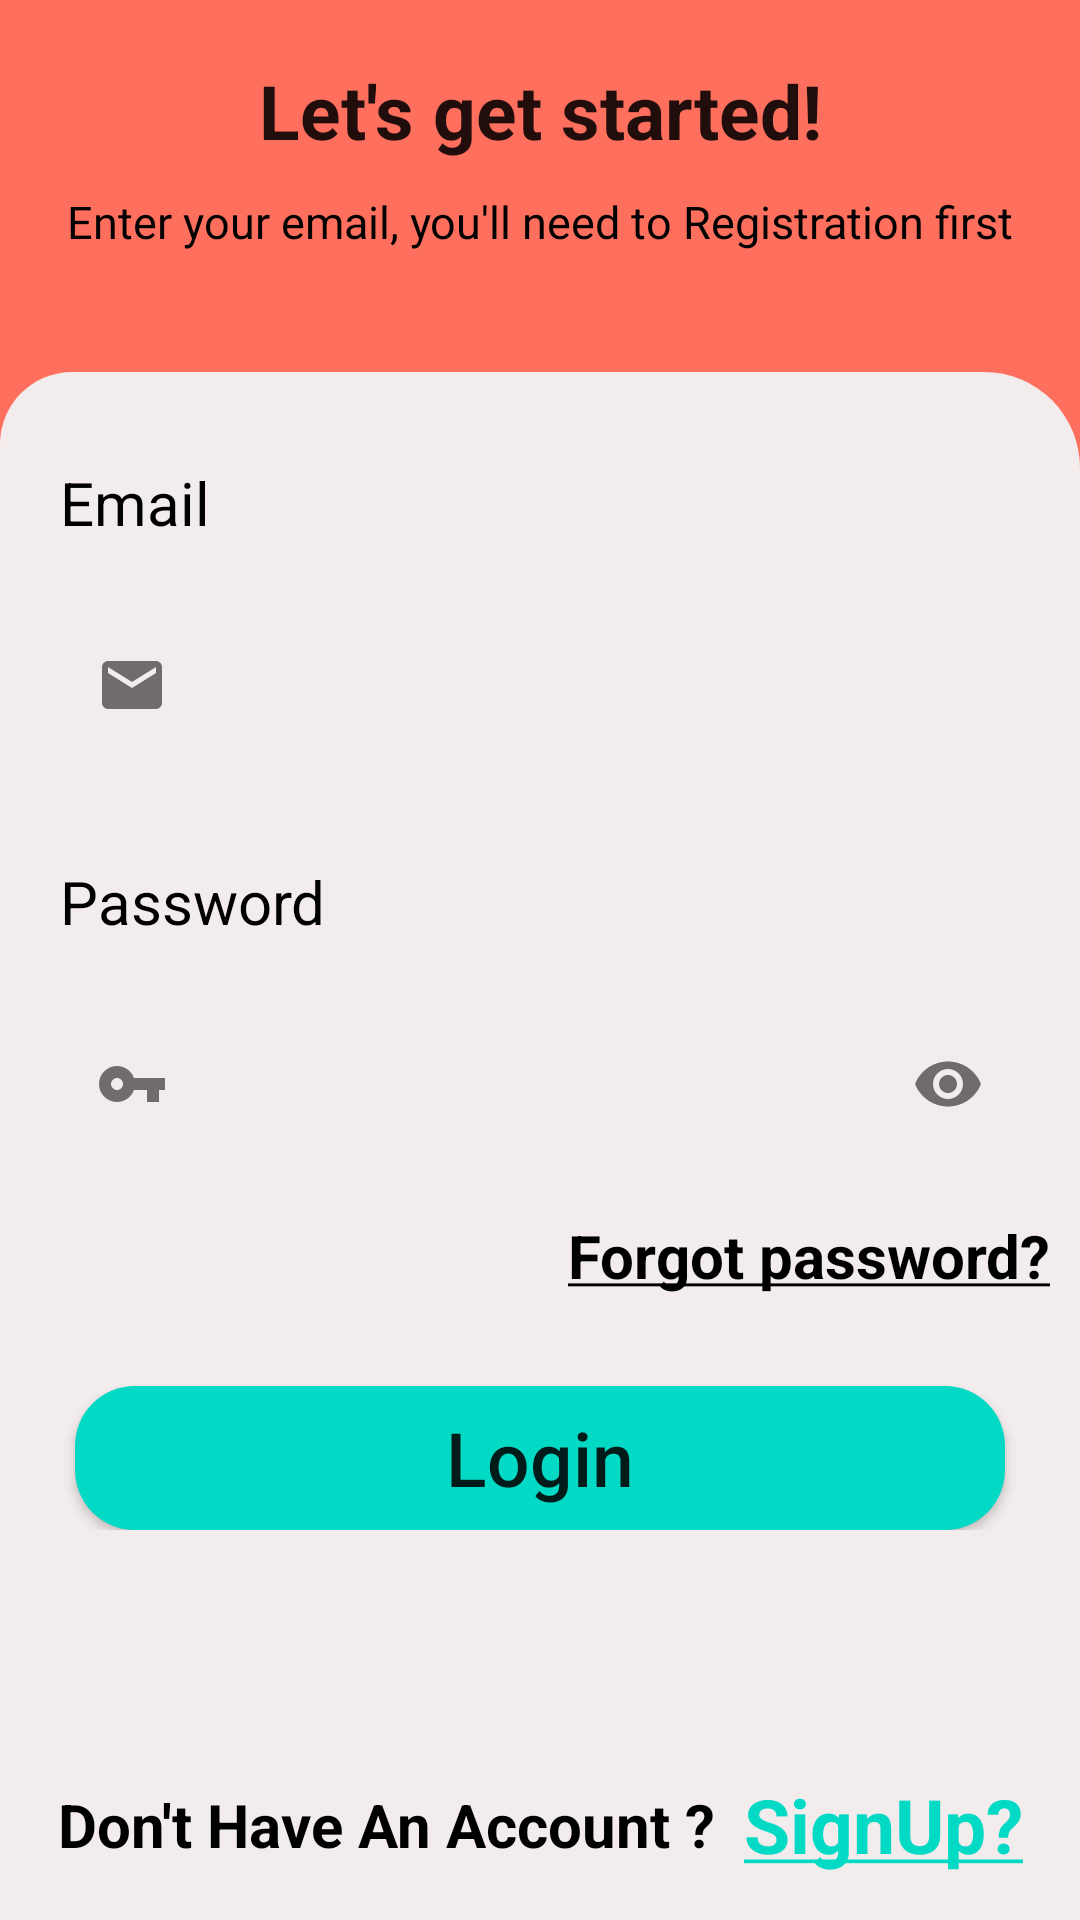

Write the Android layout XML for this screen, with the resource values it uses.
<!-- AndroidManifest.xml: application theme Theme.QuizApp -->
<!-- res/layout/activity_login.xml -->
<?xml version="1.0" encoding="utf-8"?>
<RelativeLayout xmlns:android="http://schemas.android.com/apk/res/android"
    xmlns:app="http://schemas.android.com/apk/res-auto"
    xmlns:tools="http://schemas.android.com/tools"
    android:layout_width="match_parent"
    android:orientation="vertical"
    android:background="@color/used"
    android:layout_height="match_parent"
    tools:context=".LoginActivity">




    <TextView
        android:id="@+id/larText"
        android:layout_width="match_parent"
        android:layout_marginTop="20dp"
        android:layout_height="wrap_content"
        android:text="Let's get started!"
        android:textAlignment="center"
        android:textAppearance="@style/TextAppearance.AppCompat.Large"
        android:textSize="25dp"
        android:textStyle="bold" />

    <TextView
        android:id="@+id/smalltex"
        android:layout_width="match_parent"
        android:layout_height="wrap_content"
        android:layout_below="@+id/larText"
        android:layout_margin="10dp"
        android:gravity="center"
        android:text="Enter your email, you'll need to Registration first"
        android:textAlignment="center"
        android:textAppearance="@style/TextAppearance.AppCompat.Small"
        android:textColor="@color/black"
        android:textSize="15dp"
        android:textStyle="normal" />

    <LinearLayout
        android:layout_width="match_parent"
        android:layout_height="match_parent"
        android:layout_below="@+id/smalltex"
        android:layout_marginTop="30dp"
        android:background="@drawable/home_card"
        android:orientation="vertical">


        <LinearLayout
            android:layout_width="match_parent"
            android:layout_height="wrap_content"
            android:orientation="vertical">


            <LinearLayout
                android:id="@+id/emaillin"
                android:layout_width="match_parent"
                android:layout_height="wrap_content"
                android:layout_below="@+id/smalltex"
                android:layout_marginTop="30dp"
                android:orientation="vertical">

                <TextView
                    android:layout_width="wrap_content"
                    android:layout_height="wrap_content"
                    android:layout_marginLeft="20dp"
                    android:layout_marginRight="20dp"
                    android:gravity="start"
                    android:text="Email"
                    android:textColor="@color/black"
                    android:textSize="20dp" />

                <com.google.android.material.textfield.TextInputLayout
                    android:id="@+id/layoutEmail"
                    android:layout_width="match_parent"
                    android:layout_height="wrap_content"
                    android:layout_marginStart="20dp"
                    android:layout_marginTop="8dp"
                    android:layout_marginEnd="20dp"
                    app:boxBackgroundMode="none"
                    app:startIconDrawable="@drawable/ic_baseline_email_24">

                    <com.google.android.material.textfield.TextInputEditText
                        android:id="@+id/emaillogin_id"
                        android:layout_width="match_parent"
                        android:layout_height="wrap_content"
                        android:background="@drawable/home_background"
                        android:padding="15dp"
                        android:singleLine="true"
                        android:textColor="@color/black"
                        android:textSize="20dp"
                        android:textStyle="italic" />

                </com.google.android.material.textfield.TextInputLayout>
            </LinearLayout>

            <LinearLayout
                android:id="@+id/passlin"
                android:layout_width="match_parent"
                android:layout_height="wrap_content"
                android:layout_below="@+id/emaillin"
                android:layout_marginTop="30dp"
                android:orientation="vertical">

                <TextView
                    android:layout_width="wrap_content"
                    android:layout_height="wrap_content"
                    android:layout_marginLeft="20dp"
                    android:layout_marginRight="20dp"
                    android:gravity="start"
                    android:text="Password"
                    android:textColor="@color/black"
                    android:textSize="20dp" />

                <com.google.android.material.textfield.TextInputLayout
                    android:id="@+id/layoutPassword"
                    android:layout_width="match_parent"
                    android:layout_height="wrap_content"
                    android:layout_marginStart="20dp"
                    android:layout_marginTop="8dp"
                    android:layout_marginEnd="20dp"
                    app:boxBackgroundMode="none"
                    app:passwordToggleEnabled="true"
                    app:startIconDrawable="@drawable/ic_baseline_vpn_key_24">

                    <com.google.android.material.textfield.TextInputEditText
                        android:id="@+id/passwordlogin_id"
                        android:layout_width="match_parent"
                        android:layout_height="wrap_content"
                        android:background="@drawable/home_background"
                        android:inputType="textPassword"
                        android:maxLines="5"
                        android:minLines="3"
                        android:padding="15dp"
                        android:textColor="@color/black"
                        android:textSize="20dp"
                        android:textStyle="italic" />

                </com.google.android.material.textfield.TextInputLayout>

                <TextView
                    android:id="@+id/forget_password_id"
                    android:layout_width="match_parent"
                    android:layout_height="wrap_content"
                    android:layout_centerInParent="true"
                    android:layout_marginTop="15dp"
                    android:layout_marginRight="10dp"
                    android:text="@string/forgert_password"
                    android:textAlignment="textEnd"
                    android:textColor="@color/black"
                    android:textSize="20dp"
                    android:textStyle="bold" />
            </LinearLayout>

            <Button
                android:id="@+id/loginButton_id"
                android:layout_width="match_parent"
                android:layout_height="wrap_content"
                android:layout_marginLeft="25dp"
                android:layout_marginTop="30dp"
                android:layout_marginRight="25dp"
                android:background="@drawable/button_card"
                android:padding="5dp"
                android:text="Login"
                android:textAllCaps="false"
                android:textSize="25dp" />


        </LinearLayout>
    </LinearLayout>

    <LinearLayout
        android:layout_width="match_parent"
        android:layout_height="wrap_content"
        android:layout_alignParentBottom="true"
        android:gravity="center"
        android:orientation="horizontal"
        >
        <TextView
            android:layout_width="wrap_content"
            android:layout_height="wrap_content"
            android:text="Don't Have An Account ?"
            android:layout_marginRight="10dp"
            android:layout_alignParentEnd="true"
            android:layout_alignParentBottom="true"
            android:textAlignment="textEnd"
            android:textSize="20dp"
            android:textColor="@color/black"
            android:id="@+id/gtregistration_text_id"
            android:textStyle="bold"
            android:layout_marginBottom="10dp"
            />
        <TextView
            android:layout_width="wrap_content"
            android:layout_height="wrap_content"
            android:text="@string/Stringsingup"
            android:textAlignment="center"
            android:textSize="25dp"
            android:textColor="#FF03DAC5"
            android:backgroundTint="#F3ECEC"
            android:id="@+id/gotoRegistration_text_id"
            android:textStyle="bold"
            android:layout_marginBottom="10dp"
            />

    </LinearLayout>



</RelativeLayout>
<!-- resources referenced by this layout -->
<resources>
  <color name="black">#FF000000</color>
  <color name="used">#FF6F5E</color>
  <!-- drawable button_card (drawable) -->
  <?xml version="1.0" encoding="utf-8"?>
  <shape xmlns:android="http://schemas.android.com/apk/res/android"
      android:shape="rectangle">
  
      <solid android:color="#FF03DAC5"/>
      <corners android:radius="20dp"/>
  
  </shape>
  <!-- drawable home_card (drawable) -->
  <?xml version="1.0" encoding="utf-8"?>
  <shape xmlns:android="http://schemas.android.com/apk/res/android"
      android:shape="rectangle">
  
      <solid android:color="#F3ECEC"/>
      <corners android:topRightRadius="32dp"
          android:topLeftRadius="24dp"/>
  
  </shape>
  <!-- drawable ic_baseline_email_24 (drawable) -->
  <vector xmlns:android="http://schemas.android.com/apk/res/android"
      android:width="24dp"
      android:height="24dp"
      android:viewportWidth="24"
      android:viewportHeight="24"
      android:tint="@color/used">
    <path
        android:fillColor="@color/used"
        android:pathData="M20,4L4,4c-1.1,0 -1.99,0.9 -1.99,2L2,18c0,1.1 0.9,2 2,2h16c1.1,0 2,-0.9 2,-2L22,6c0,-1.1 -0.9,-2 -2,-2zM20,8l-8,5 -8,-5L4,6l8,5 8,-5v2z"/>
  </vector>
  <!-- drawable ic_baseline_vpn_key_24 (drawable) -->
  <vector android:height="24dp" android:tint="#FF6F5E"
      android:viewportHeight="24" android:viewportWidth="24"
      android:width="24dp" xmlns:android="http://schemas.android.com/apk/res/android">
      <path android:fillColor="@android:color/white" android:pathData="M12.65,10C11.83,7.67 9.61,6 7,6c-3.31,0 -6,2.69 -6,6s2.69,6 6,6c2.61,0 4.83,-1.67 5.65,-4H17v4h4v-4h2v-4H12.65zM7,14c-1.1,0 -2,-0.9 -2,-2s0.9,-2 2,-2 2,0.9 2,2 -0.9,2 -2,2z"/>
  </vector>
  <string name="Stringsingup"><u>SignUp?</u></string>
  <string name="forgert_password"><u>Forgot password?</u></string>
  <style name="Theme.QuizApp" parent="Theme.MaterialComponents.DayNight.NoActionBar">
          
          <item name="colorPrimary">@color/purple_500</item>
          <item name="colorPrimaryVariant">#2F3333</item>
          <item name="colorOnPrimary">@color/white</item>
          
          <item name="colorSecondary">@color/teal_200</item>
          <item name="colorSecondaryVariant">@color/teal_700</item>
          <item name="colorOnSecondary">@color/black</item>
          
          <item name="android:statusBarColor" tools:targetApi="l">?attr/colorPrimaryVariant</item>
          
      </style>
  <color name="purple_500">#FF03DAC5</color>
  <color name="white">#FFFFFFFF</color>
  <color name="teal_200">#FF03DAC5</color>
  <color name="teal_700">#FF018786</color>
</resources>
